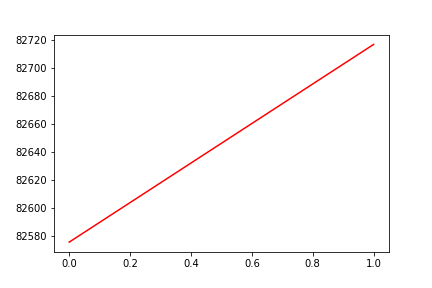

The file beside this chart, header and first rows:
, date, assets
0, 0, 82576
1, 20190828, 82717
